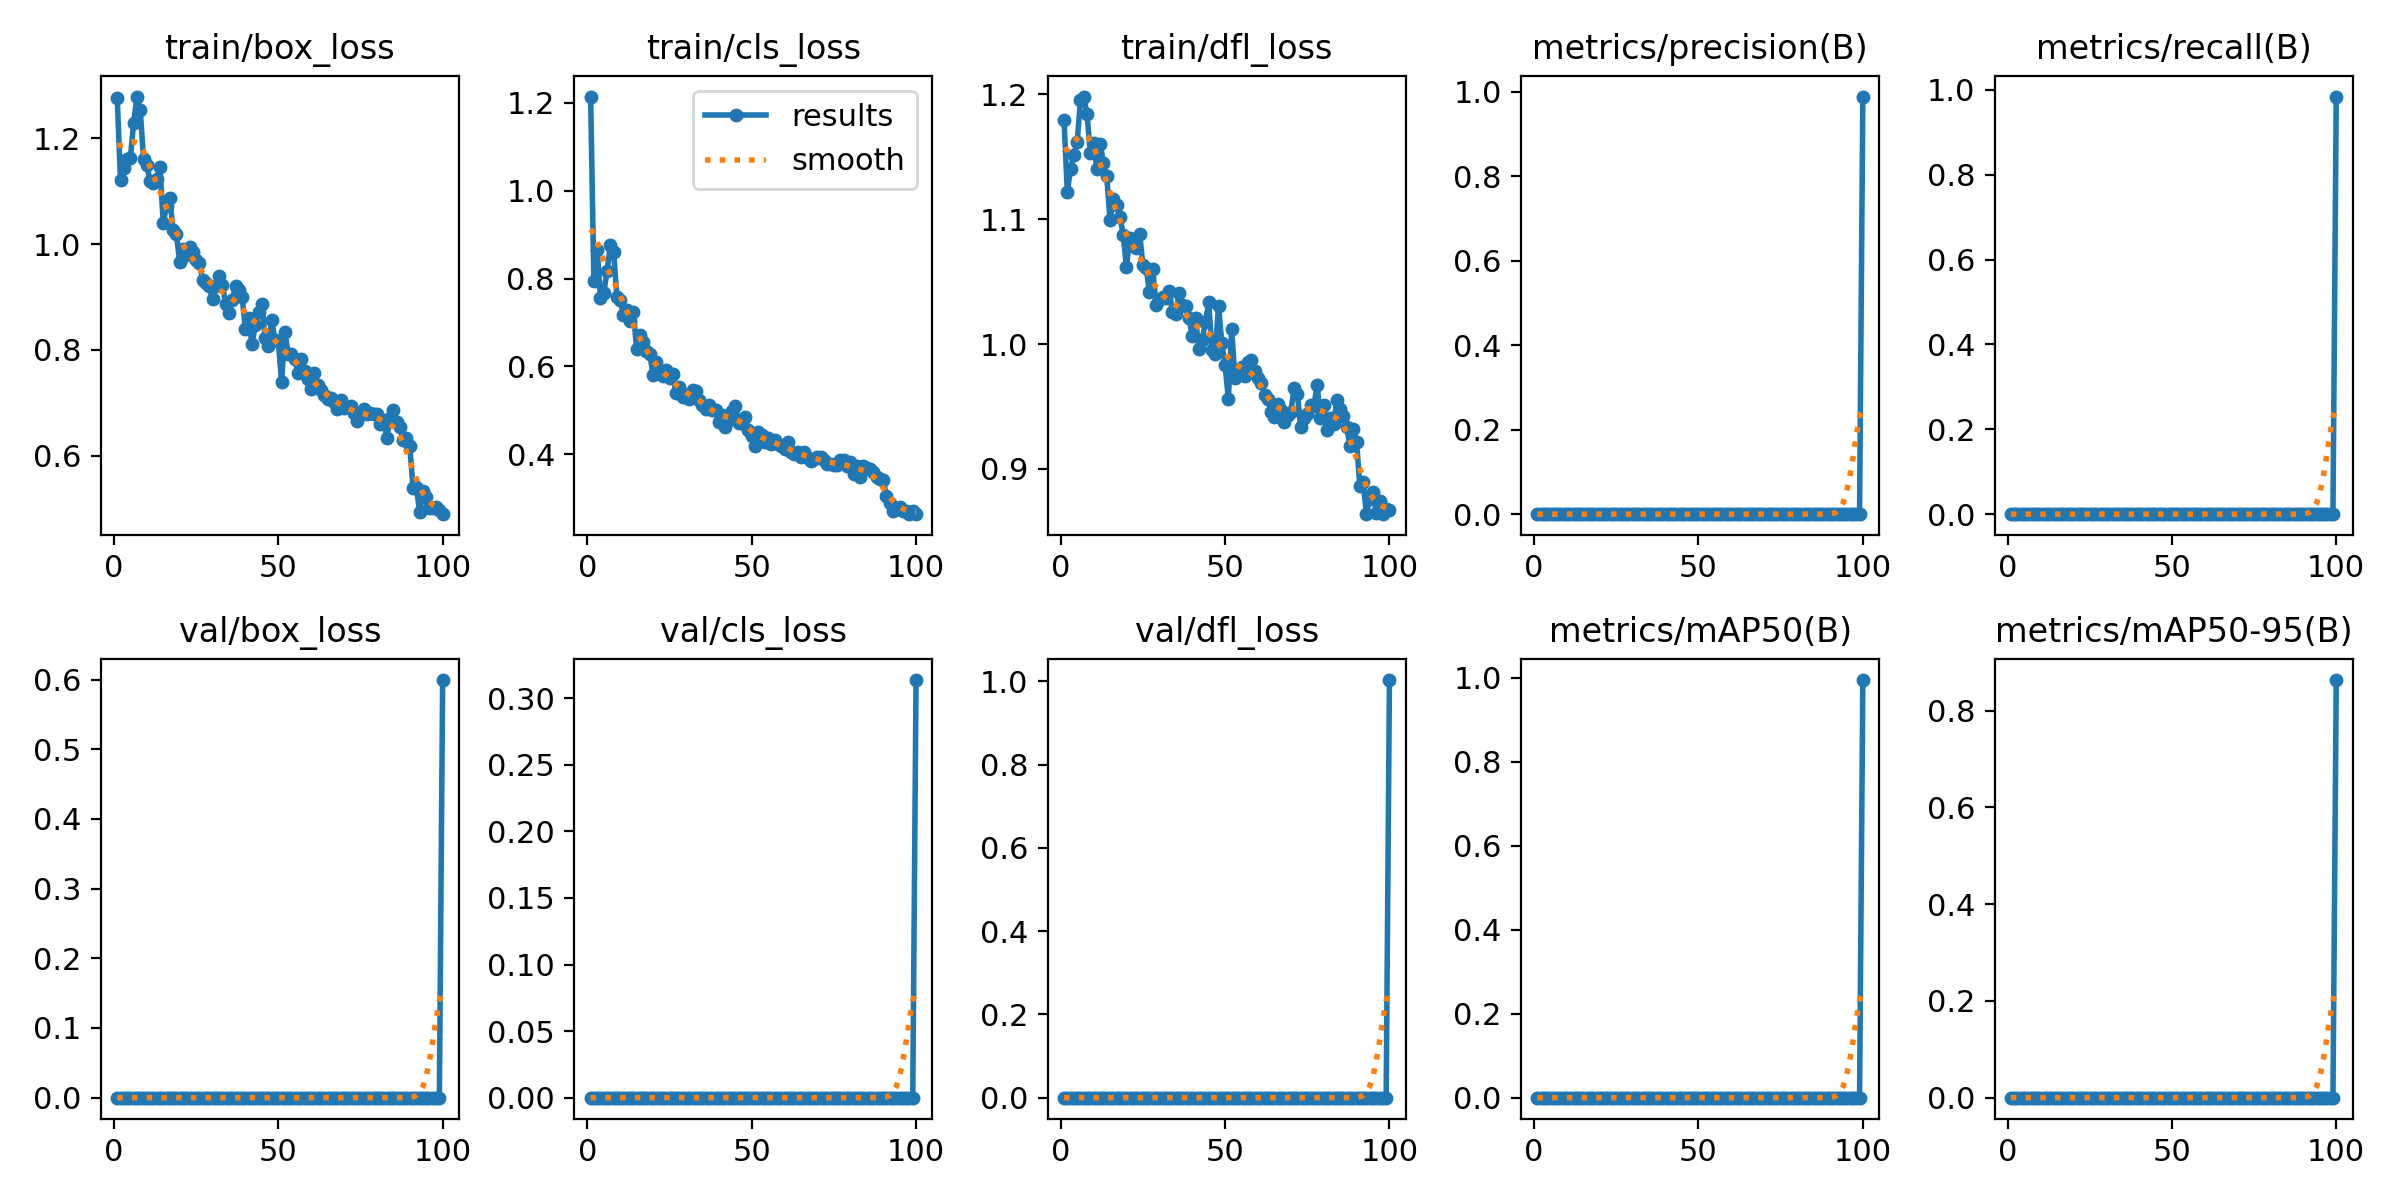

The table this chart was drawn from, first rows:
epoch, time, train/box_loss, train/cls_loss, train/dfl_loss, metrics/precision(B), metrics/recall(B), metrics/mAP50(B), metrics/mAP50-95(B), val/box_loss, val/cls_loss, val/dfl_loss, lr/pg0, lr/pg1, lr/pg2
1, 3.988, 1.276, 1.214, 1.179, 0, 0, 0, 0, 0, 0, 0, 0.00028, 0.00028, 0.00028
2, 6.694, 1.12, 0.7934, 1.122, 0, 0, 0, 0, 0, 0, 0, 0.0005742, 0.0005742, 0.0005742
3, 9.283, 1.144, 0.8658, 1.14, 0, 0, 0, 0, 0, 0, 0, 0.0008624, 0.0008624, 0.0008624
4, 11.98, 1.161, 0.7556, 1.152, 0, 0, 0, 0, 0, 0, 0, 0.001145, 0.001145, 0.001145
5, 14.56, 1.163, 0.768, 1.162, 0, 0, 0, 0, 0, 0, 0, 0.001421, 0.001421, 0.001421
6, 17.11, 1.229, 0.8168, 1.195, 0, 0, 0, 0, 0, 0, 0, 0.001691, 0.001691, 0.001691
7, 19.59, 1.278, 0.8763, 1.198, 0, 0, 0, 0, 0, 0, 0, 0.00188, 0.00188, 0.00188
8, 22.08, 1.253, 0.8594, 1.184, 0, 0, 0, 0, 0, 0, 0, 0.00186, 0.00186, 0.00186
9, 24.57, 1.161, 0.7581, 1.153, 0, 0, 0, 0, 0, 0, 0, 0.00184, 0.00184, 0.00184
10, 27.16, 1.15, 0.7508, 1.161, 0, 0, 0, 0, 0, 0, 0, 0.00182, 0.00182, 0.00182
11, 29.8, 1.119, 0.7158, 1.14, 0, 0, 0, 0, 0, 0, 0, 0.0018, 0.0018, 0.0018
12, 32.49, 1.114, 0.7277, 1.16, 0, 0, 0, 0, 0, 0, 0, 0.00178, 0.00178, 0.00178
13, 34.99, 1.122, 0.7044, 1.145, 0, 0, 0, 0, 0, 0, 0, 0.00176, 0.00176, 0.00176
14, 37.59, 1.145, 0.7248, 1.134, 0, 0, 0, 0, 0, 0, 0, 0.00174, 0.00174, 0.00174
15, 40.19, 1.04, 0.6392, 1.1, 0, 0, 0, 0, 0, 0, 0, 0.00172, 0.00172, 0.00172
16, 42.69, 1.071, 0.6716, 1.116, 0, 0, 0, 0, 0, 0, 0, 0.0017, 0.0017, 0.0017
17, 45.16, 1.087, 0.6553, 1.112, 0, 0, 0, 0, 0, 0, 0, 0.00168, 0.00168, 0.00168
18, 47.66, 1.026, 0.6349, 1.102, 0, 0, 0, 0, 0, 0, 0, 0.00166, 0.00166, 0.00166
19, 50.26, 1.019, 0.6274, 1.088, 0, 0, 0, 0, 0, 0, 0, 0.00164, 0.00164, 0.00164
20, 52.76, 0.9656, 0.5804, 1.062, 0, 0, 0, 0, 0, 0, 0, 0.00162, 0.00162, 0.00162
21, 55.24, 0.9914, 0.609, 1.085, 0, 0, 0, 0, 0, 0, 0, 0.0016, 0.0016, 0.0016
22, 57.83, 0.9784, 0.5898, 1.081, 0, 0, 0, 0, 0, 0, 0, 0.00158, 0.00158, 0.00158
23, 60.31, 0.9939, 0.5791, 1.077, 0, 0, 0, 0, 0, 0, 0, 0.00156, 0.00156, 0.00156
24, 62.84, 0.9841, 0.5911, 1.088, 0, 0, 0, 0, 0, 0, 0, 0.00154, 0.00154, 0.00154
25, 65.31, 0.9692, 0.5729, 1.063, 0, 0, 0, 0, 0, 0, 0, 0.00152, 0.00152, 0.00152
26, 67.81, 0.9633, 0.5819, 1.061, 0, 0, 0, 0, 0, 0, 0, 0.001501, 0.001501, 0.001501
27, 70.39, 0.9325, 0.5404, 1.041, 0, 0, 0, 0, 0, 0, 0, 0.001481, 0.001481, 0.001481
28, 72.9, 0.9273, 0.5538, 1.06, 0, 0, 0, 0, 0, 0, 0, 0.001461, 0.001461, 0.001461
29, 75.36, 0.9213, 0.531, 1.031, 0, 0, 0, 0, 0, 0, 0, 0.001441, 0.001441, 0.001441
30, 78.02, 0.8955, 0.5358, 1.035, 0, 0, 0, 0, 0, 0, 0, 0.001421, 0.001421, 0.001421
31, 80.54, 0.9203, 0.5256, 1.038, 0, 0, 0, 0, 0, 0, 0, 0.001401, 0.001401, 0.001401
32, 83.14, 0.9402, 0.5461, 1.037, 0, 0, 0, 0, 0, 0, 0, 0.001381, 0.001381, 0.001381
33, 85.68, 0.9235, 0.5438, 1.042, 0, 0, 0, 0, 0, 0, 0, 0.001361, 0.001361, 0.001361
34, 88.24, 0.8859, 0.5239, 1.026, 0, 0, 0, 0, 0, 0, 0, 0.001341, 0.001341, 0.001341
35, 90.76, 0.8703, 0.5123, 1.024, 0, 0, 0, 0, 0, 0, 0, 0.001321, 0.001321, 0.001321
36, 93.24, 0.8952, 0.5019, 1.041, 0, 0, 0, 0, 0, 0, 0, 0.001301, 0.001301, 0.001301
37, 95.72, 0.9211, 0.5109, 1.031, 0, 0, 0, 0, 0, 0, 0, 0.001281, 0.001281, 0.001281
38, 98.23, 0.9131, 0.4998, 1.03, 0, 0, 0, 0, 0, 0, 0, 0.001261, 0.001261, 0.001261
39, 100.7, 0.9001, 0.5004, 1.021, 0, 0, 0, 0, 0, 0, 0, 0.001241, 0.001241, 0.001241
40, 103.2, 0.8393, 0.474, 1.007, 0, 0, 0, 0, 0, 0, 0, 0.001221, 0.001221, 0.001221
41, 105.7, 0.8595, 0.4894, 1.021, 0, 0, 0, 0, 0, 0, 0, 0.001201, 0.001201, 0.001201
42, 108.3, 0.8115, 0.4624, 0.9959, 0, 0, 0, 0, 0, 0, 0, 0.001181, 0.001181, 0.001181
43, 110.7, 0.8463, 0.4777, 1.003, 0, 0, 0, 0, 0, 0, 0, 0.001161, 0.001161, 0.001161
44, 113.3, 0.872, 0.4986, 1.017, 0, 0, 0, 0, 0, 0, 0, 0.001141, 0.001141, 0.001141
45, 115.7, 0.887, 0.5105, 1.033, 0, 0, 0, 0, 0, 0, 0, 0.001121, 0.001121, 0.001121
46, 118.3, 0.8234, 0.4699, 0.9953, 0, 0, 0, 0, 0, 0, 0, 0.001101, 0.001101, 0.001101
47, 120.7, 0.8078, 0.4718, 0.9919, 0, 0, 0, 0, 0, 0, 0, 0.001081, 0.001081, 0.001081
48, 123.3, 0.8558, 0.485, 1.031, 0, 0, 0, 0, 0, 0, 0, 0.001061, 0.001061, 0.001061
49, 125.7, 0.8194, 0.4561, 1.001, 0, 0, 0, 0, 0, 0, 0, 0.001041, 0.001041, 0.001041
50, 128.2, 0.8178, 0.4422, 0.9831, 0, 0, 0, 0, 0, 0, 0, 0.001021, 0.001021, 0.001021
51, 130.8, 0.7387, 0.4189, 0.9563, 0, 0, 0, 0, 0, 0, 0, 0.001001, 0.001001, 0.001001
52, 133.3, 0.8346, 0.451, 1.012, 0, 0, 0, 0, 0, 0, 0, 0.000981, 0.000981, 0.000981
53, 135.8, 0.793, 0.4442, 0.9731, 0, 0, 0, 0, 0, 0, 0, 0.000961, 0.000961, 0.000961
54, 138.3, 0.7919, 0.4274, 0.9772, 0, 0, 0, 0, 0, 0, 0, 0.0009411, 0.0009411, 0.0009411
55, 140.9, 0.7835, 0.4358, 0.9817, 0, 0, 0, 0, 0, 0, 0, 0.0009211, 0.0009211, 0.0009211
56, 143.4, 0.7565, 0.4231, 0.9747, 0, 0, 0, 0, 0, 0, 0, 0.0009011, 0.0009011, 0.0009011
57, 145.9, 0.7833, 0.4326, 0.986, 0, 0, 0, 0, 0, 0, 0, 0.0008811, 0.0008811, 0.0008811
58, 148.4, 0.7599, 0.4239, 0.9871, 0, 0, 0, 0, 0, 0, 0, 0.0008611, 0.0008611, 0.0008611
59, 151, 0.7459, 0.4177, 0.9785, 0, 0, 0, 0, 0, 0, 0, 0.0008412, 0.0008412, 0.0008412
60, 153.5, 0.7255, 0.4108, 0.9727, 0, 0, 0, 0, 0, 0, 0, 0.0008212, 0.0008212, 0.0008212
... 40 more rows
